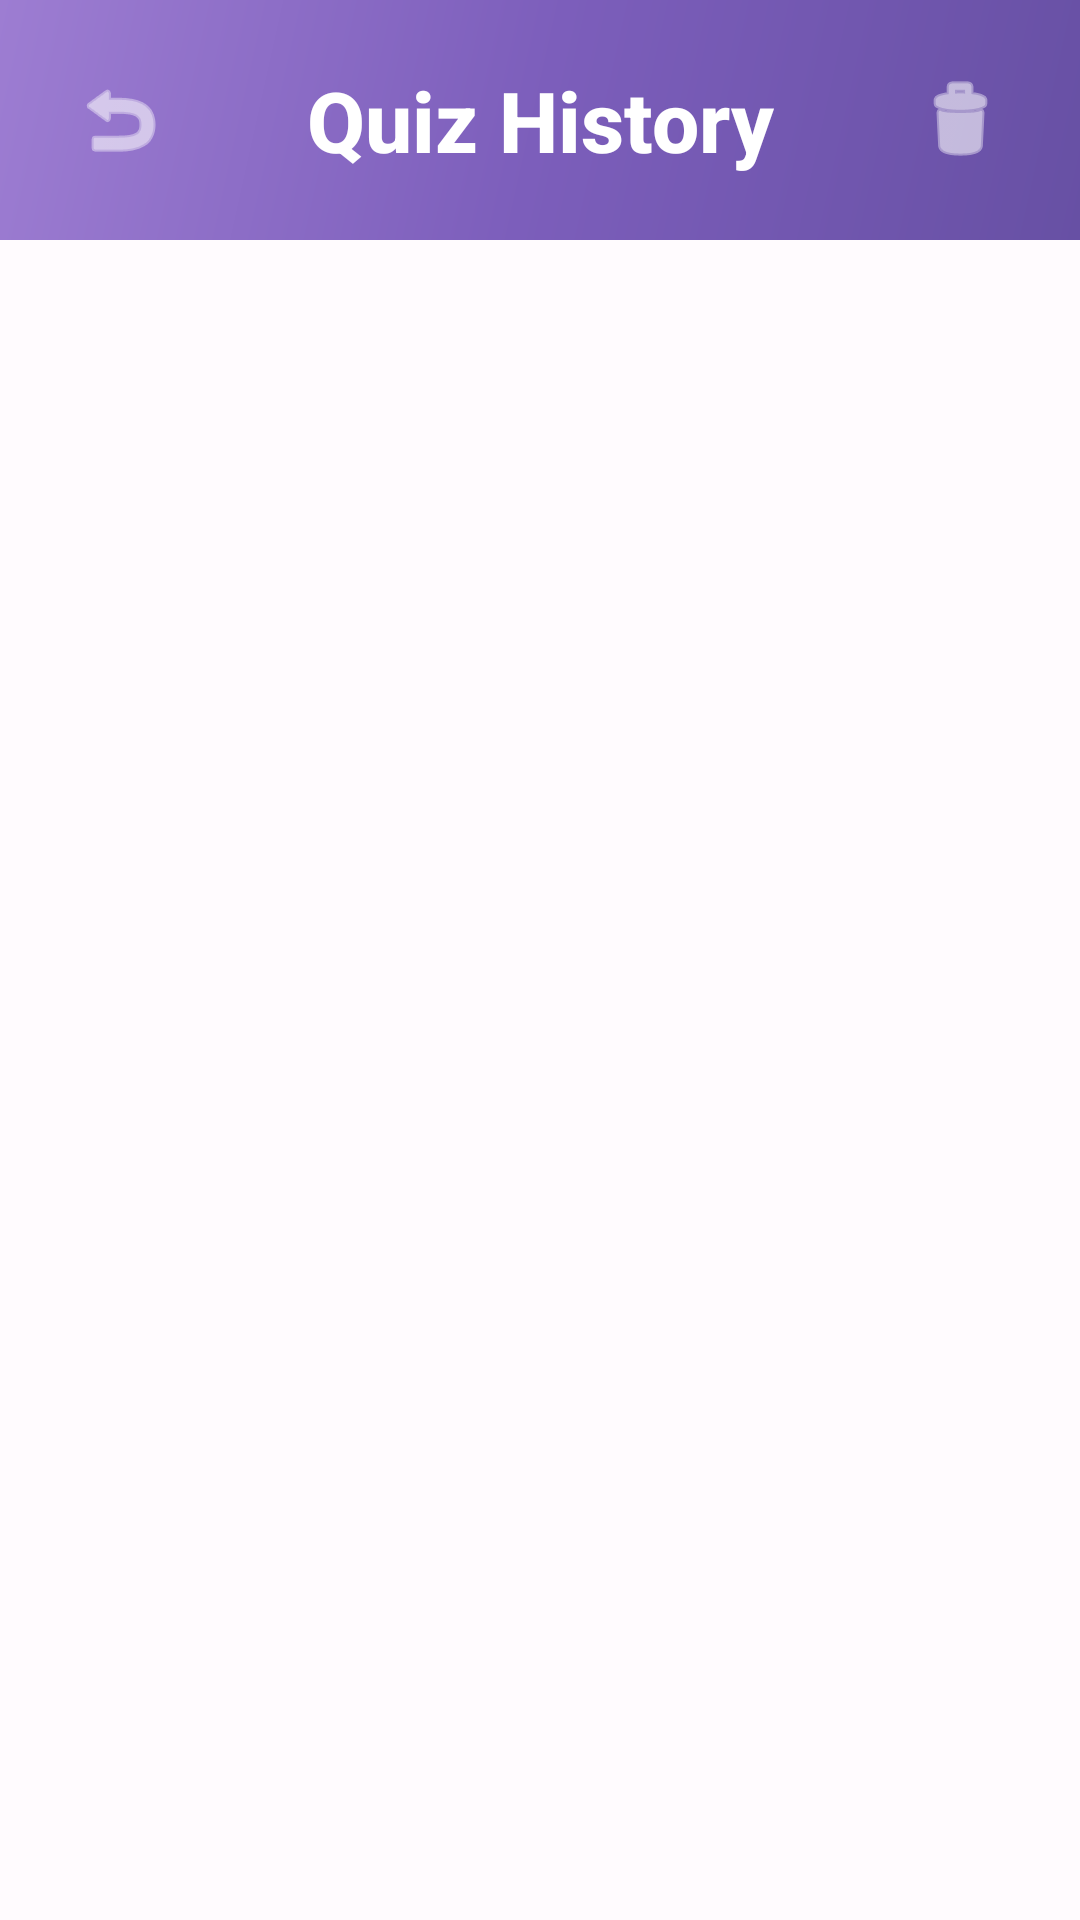

Reconstruct the res/layout file that produces this screen, plus the resources it refers to.
<!-- AndroidManifest.xml: application theme Theme.QuizApp -->
<!-- res/layout/activity_history.xml -->
<?xml version="1.0" encoding="utf-8"?>
<LinearLayout xmlns:android="http://schemas.android.com/apk/res/android"
    xmlns:app="http://schemas.android.com/apk/res-auto"
    xmlns:tools="http://schemas.android.com/tools"
    android:layout_width="match_parent"
    android:layout_height="match_parent"
    android:orientation="vertical"
    android:background="@color/md_theme_background"
    tools:context=".ui.activities.HistoryActivity">

    
    <LinearLayout
        android:layout_width="match_parent"
        android:layout_height="wrap_content"
        android:background="@drawable/gradient_background"
        android:orientation="horizontal"
        android:padding="16dp"
        android:gravity="center_vertical">

        <ImageButton
            android:id="@+id/backButton"
            android:layout_width="48dp"
            android:layout_height="48dp"
            android:src="@android:drawable/ic_menu_revert"
            android:background="?attr/selectableItemBackgroundBorderless"
            android:contentDescription="Back"
            android:tint="@color/md_theme_on_primary" />

        <TextView
            android:layout_width="0dp"
            android:layout_height="wrap_content"
            android:layout_weight="1"
            android:text="@string/quiz_history"
            android:textAppearance="@style/TextAppearance.QuizApp.HeadlineMedium"
            android:textColor="@color/md_theme_on_primary"
            android:textStyle="bold"
            android:gravity="center" />

        <ImageButton
            android:id="@+id/deleteAllButton"
            android:layout_width="48dp"
            android:layout_height="48dp"
            android:src="@android:drawable/ic_menu_delete"
            android:background="?attr/selectableItemBackgroundBorderless"
            android:contentDescription="Delete All History"
            android:tint="@color/md_theme_on_primary" />

    </LinearLayout>

    
    <FrameLayout
        android:layout_width="match_parent"
        android:layout_height="match_parent">

        
        <androidx.recyclerview.widget.RecyclerView
            android:id="@+id/historyRecyclerView"
            android:layout_width="match_parent"
            android:layout_height="match_parent"
            android:padding="16dp"
            android:clipToPadding="false"
            tools:listitem="@layout/item_quiz_history" />

        
        <LinearLayout
            android:id="@+id/emptyStateLayout"
            android:layout_width="wrap_content"
            android:layout_height="wrap_content"
            android:layout_gravity="center"
            android:orientation="vertical"
            android:gravity="center"
            android:visibility="gone">

            <TextView
                android:layout_width="wrap_content"
                android:layout_height="wrap_content"
                android:text="@string/no_history"
                android:textAppearance="@style/TextAppearance.QuizApp.TitleLarge"
                android:textColor="@color/md_theme_on_surface_variant" />

            <TextView
                android:layout_width="wrap_content"
                android:layout_height="wrap_content"
                android:text="Complete a quiz to see your history"
                android:textAppearance="@style/TextAppearance.QuizApp.BodyMedium"
                android:textColor="@color/md_theme_on_surface_variant"
                android:layout_marginTop="8dp" />

        </LinearLayout>

    </FrameLayout>

</LinearLayout>
<!-- res/layout/item_quiz_history.xml (included above) -->
<?xml version="1.0" encoding="utf-8"?>
<com.google.android.material.card.MaterialCardView xmlns:android="http://schemas.android.com/apk/res/android"
    xmlns:app="http://schemas.android.com/apk/res-auto"
    android:layout_width="match_parent"
    android:layout_height="wrap_content"
    android:layout_marginBottom="12dp"
    app:cardElevation="2dp"
    app:cardCornerRadius="16dp"
    app:cardBackgroundColor="@color/md_theme_surface_container">

    <LinearLayout
        android:layout_width="match_parent"
        android:layout_height="wrap_content"
        android:orientation="vertical"
        android:padding="16dp">

        
        <LinearLayout
            android:layout_width="match_parent"
            android:layout_height="wrap_content"
            android:orientation="horizontal"
            android:gravity="center_vertical">

            
            <TextView
                android:id="@+id/scoreText"
                android:layout_width="60dp"
                android:layout_height="60dp"
                android:gravity="center"
                android:text="85%"
                android:textAppearance="@style/TextAppearance.QuizApp.TitleLarge"
                android:textColor="@color/md_theme_primary"
                android:textStyle="bold"
                android:background="@drawable/modern_card" />

            
            <LinearLayout
                android:layout_width="0dp"
                android:layout_height="wrap_content"
                android:layout_weight="1"
                android:orientation="vertical"
                android:layout_marginStart="16dp">

                <TextView
                    android:id="@+id/categoryText"
                    android:layout_width="wrap_content"
                    android:layout_height="wrap_content"
                    android:text="General Knowledge"
                    android:textAppearance="@style/TextAppearance.QuizApp.TitleMedium"
                    android:textColor="@color/md_theme_on_surface"
                    android:textStyle="bold" />

                <TextView
                    android:id="@+id/difficultyText"
                    android:layout_width="wrap_content"
                    android:layout_height="wrap_content"
                    android:text="Medium • 10 questions"
                    android:textAppearance="@style/TextAppearance.QuizApp.BodyMedium"
                    android:textColor="@color/md_theme_on_surface_variant"
                    android:layout_marginTop="4dp" />

                <TextView
                    android:id="@+id/dateText"
                    android:layout_width="wrap_content"
                    android:layout_height="wrap_content"
                    android:text="Dec 14, 2024"
                    android:textAppearance="@style/TextAppearance.QuizApp.BodySmall"
                    android:textColor="@color/md_theme_on_surface_variant"
                    android:layout_marginTop="4dp" />

            </LinearLayout>

        </LinearLayout>

        
        <LinearLayout
            android:layout_width="match_parent"
            android:layout_height="wrap_content"
            android:orientation="horizontal"
            android:layout_marginTop="12dp"
            android:paddingTop="12dp"
            android:background="@drawable/modern_input">

            <LinearLayout
                android:layout_width="0dp"
                android:layout_height="wrap_content"
                android:layout_weight="1"
                android:orientation="vertical"
                android:gravity="center">

                <TextView
                    android:id="@+id/correctAnswersText"
                    android:layout_width="wrap_content"
                    android:layout_height="wrap_content"
                    android:text="8"
                    android:textAppearance="@style/TextAppearance.QuizApp.TitleMedium"
                    android:textColor="@color/correct_answer"
                    android:textStyle="bold" />

                <TextView
                    android:layout_width="wrap_content"
                    android:layout_height="wrap_content"
                    android:text="Correct"
                    android:textAppearance="@style/TextAppearance.QuizApp.LabelSmall"
                    android:textColor="@color/md_theme_on_surface_variant"
                    android:layout_marginTop="2dp" />

            </LinearLayout>

            <View
                android:layout_width="1dp"
                android:layout_height="match_parent"
                android:background="@color/md_theme_outline_variant" />

            <LinearLayout
                android:layout_width="0dp"
                android:layout_height="wrap_content"
                android:layout_weight="1"
                android:orientation="vertical"
                android:gravity="center">

                <TextView
                    android:id="@+id/wrongAnswersText"
                    android:layout_width="wrap_content"
                    android:layout_height="wrap_content"
                    android:text="2"
                    android:textAppearance="@style/TextAppearance.QuizApp.TitleMedium"
                    android:textColor="@color/wrong_answer"
                    android:textStyle="bold" />

                <TextView
                    android:layout_width="wrap_content"
                    android:layout_height="wrap_content"
                    android:text="Wrong"
                    android:textAppearance="@style/TextAppearance.QuizApp.LabelSmall"
                    android:textColor="@color/md_theme_on_surface_variant"
                    android:layout_marginTop="2dp" />

            </LinearLayout>

        </LinearLayout>

    </LinearLayout>

</com.google.android.material.card.MaterialCardView>
<!-- resources referenced by this layout -->
<resources>
  <color name="correct_answer">#4CAF50</color>
  <color name="md_theme_background">#FFFBFE</color>
  <color name="md_theme_on_primary">#FFFFFF</color>
  <color name="md_theme_on_surface">#1C1B1F</color>
  <color name="md_theme_on_surface_variant">#49454F</color>
  <color name="md_theme_outline_variant">#CAC4D0</color>
  <color name="md_theme_primary">#6750A4</color>
  <color name="md_theme_surface_container">#F3EDF7</color>
  <color name="wrong_answer">#F44336</color>
  <string name="no_history">No history available</string>
  <string name="quiz_history">Quiz History</string>
  <style name="TextAppearance.QuizApp.BodyMedium" parent="TextAppearance.Material3.BodyMedium">
          <item name="android:textSize">14sp</item>
          <item name="android:lineHeight">20sp</item>
          <item name="android:letterSpacing">0.015625</item>
          <item name="fontFamily">sans-serif</item>
      </style>
  <style name="TextAppearance.QuizApp.BodySmall" parent="TextAppearance.Material3.BodySmall">
          <item name="android:textSize">12sp</item>
          <item name="android:lineHeight">16sp</item>
          <item name="android:letterSpacing">0.025</item>
          <item name="fontFamily">sans-serif</item>
      </style>
  <style name="TextAppearance.QuizApp.HeadlineMedium" parent="TextAppearance.Material3.HeadlineMedium">
          <item name="android:textSize">28sp</item>
          <item name="android:lineHeight">36sp</item>
          <item name="android:letterSpacing">0</item>
          <item name="fontFamily">sans-serif-medium</item>
      </style>
  <style name="TextAppearance.QuizApp.LabelSmall" parent="TextAppearance.Material3.LabelSmall">
          <item name="android:textSize">11sp</item>
          <item name="android:lineHeight">16sp</item>
          <item name="android:letterSpacing">0.03125</item>
          <item name="fontFamily">sans-serif-medium</item>
      </style>
  <style name="TextAppearance.QuizApp.TitleLarge" parent="TextAppearance.Material3.TitleLarge">
          <item name="android:textSize">22sp</item>
          <item name="android:lineHeight">28sp</item>
          <item name="android:letterSpacing">0</item>
          <item name="fontFamily">sans-serif-medium</item>
      </style>
  <color name="gradient_start">#6750A4</color>
  <color name="gradient_mid">#7C5EBB</color>
  <color name="gradient_end">#9D7DD2</color>
  <color name="md_theme_surface_container_low">#F7F2FA</color>
  <color name="md_theme_outline">#79747E</color>
  <color name="md_theme_primary_container">#EADDFF</color>
  <color name="md_theme_on_primary_container">#21005D</color>
  <color name="md_theme_secondary">#625B71</color>
  <color name="md_theme_on_secondary">#FFFFFF</color>
  <color name="md_theme_secondary_container">#E8DEF8</color>
  <color name="md_theme_on_secondary_container">#1D192B</color>
  <color name="md_theme_tertiary">#7D5260</color>
  <color name="md_theme_on_tertiary">#FFFFFF</color>
  <color name="md_theme_tertiary_container">#FFD8E4</color>
  <color name="md_theme_on_tertiary_container">#31111D</color>
  <color name="md_theme_on_background">#1C1B1F</color>
  <color name="md_theme_surface">#FFFBFE</color>
  <color name="md_theme_surface_variant">#E7E0EC</color>
  <color name="md_theme_error">#B3261E</color>
  <color name="md_theme_on_error">#FFFFFF</color>
  <style name="ShapeAppearance.QuizApp.SmallComponent" parent="ShapeAppearance.Material3.SmallComponent">
          <item name="cornerFamily">rounded</item>
          <item name="cornerSize">12dp</item>
      </style>
  <style name="ShapeAppearance.QuizApp.MediumComponent" parent="ShapeAppearance.Material3.MediumComponent">
          <item name="cornerFamily">rounded</item>
          <item name="cornerSize">16dp</item>
      </style>
  <style name="ShapeAppearance.QuizApp.LargeComponent" parent="ShapeAppearance.Material3.LargeComponent">
          <item name="cornerFamily">rounded</item>
          <item name="cornerSize">24dp</item>
      </style>
</resources>
